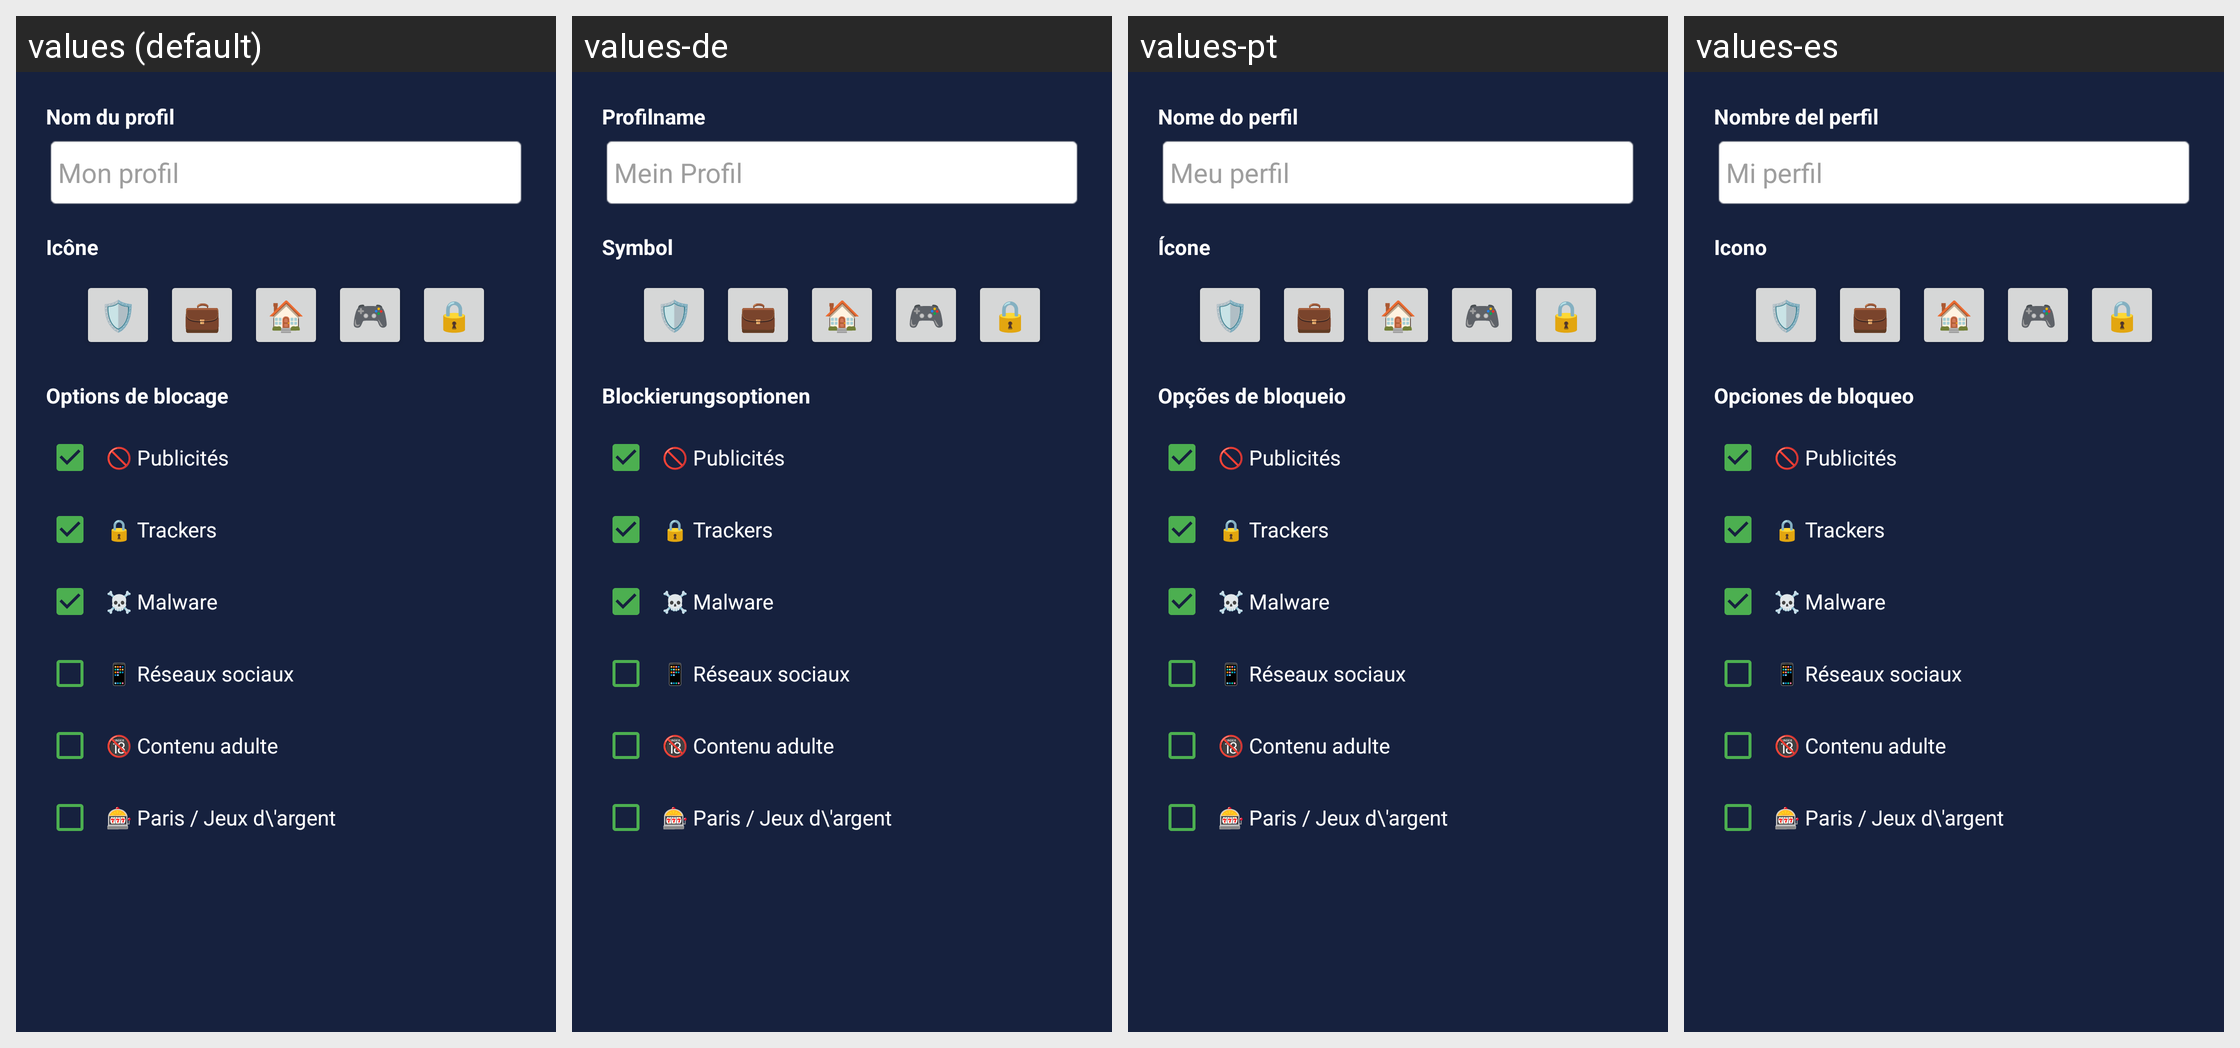

Here is an Android app screen in its default locale and in the app's own translations. Write out the translated-string differences for the strings that appear on this screen.
Android screen res/layout/dialog_profile.xml rendered under 4 locales, left to right: values (default), values-de, values-pt, values-es. Device: Nexus 5 (rendered at 1080×1920; each locale shown at half size, 540×960, under a caption strip naming it); theme Theme.DNSphere.
Other locales in the repository, not shown: values-ar, values-en, values-it, values-ja, values-nl, values-ru, values-zh.
Strings drawn on this screen, with the default value and each locale's value (text and hints the layout hard-codes, and strings that could not be matched under every locale, appear in the picture but are not listed):

profile_name
  values: Nom du profil
  values-de: Profilname
  values-pt: Nome do perfil
  values-es: Nombre del perfil

profile_name_hint
  values: Mon profil
  values-de: Mein Profil
  values-pt: Meu perfil
  values-es: Mi perfil

profile_icon
  values: Icône
  values-de: Symbol
  values-pt: Ícone
  values-es: Icono

profile_blocking_options
  values: Options de blocage
  values-de: Blockierungsoptionen
  values-pt: Opções de bloqueio
  values-es: Opciones de bloqueo
